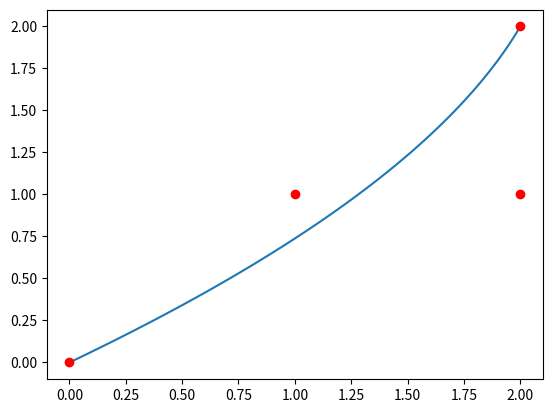

Recreate this plot in Python.
import numpy as np
import matplotlib.pyplot as plt
from scipy.interpolate import interp1d

# Функция для построения квадратичной кривой Безье
def build_bezier_curve(control_points):
    x = control_points[:, 0]
    y = control_points[:, 1]

    t = np.linspace(0, 1, 100)
    curve_x = np.power(1 - t, 2) * x[0] + 2 * (1 - t) * t * x[1] + t * t * x[2]
    curve_y = np.power(1 - t, 2) * y[0] + 2 * (1 - t) * t * y[1] + t * t * y[2]

    return curve_x, curve_y

# Функция для нахождения контрольных точек квадратичной кривой Безье
def find_control_points(points):
    x = points[:, 0]
    y = points[:, 1]

    t = np.linspace(0, 1, len(points))
    x_polynomial = interp1d(t, x, kind='cubic')
    y_polynomial = interp1d(t, y, kind='cubic')

    t_new = np.linspace(0, 1, 3)
    control_points_x = np.array([x_polynomial(t_) for t_ in t_new]).reshape((3, 1))
    control_points_y = np.array([y_polynomial(t_) for t_ in t_new]).reshape((3, 1))

    control_points = np.hstack((control_points_x, control_points_y))
    return control_points

# Зададим наши точки
points = np.array([[0, 0], [1, 1], [2, 1], [2, 2]])

# Найдем контрольные точки
control_points = find_control_points(points)
print("Контрольные точки:", control_points)

# Построим кривую Безье
curve_x, curve_y = build_bezier_curve(control_points)
print(curve_x, curve_y)
# Визуализация
plt.plot(curve_x, curve_y)
# plt.plot(points[0], points[1])
# plt.plot(points[1], points[2])
plt.plot(points[:, 0], points[:, 1], "ro")

plt.show()